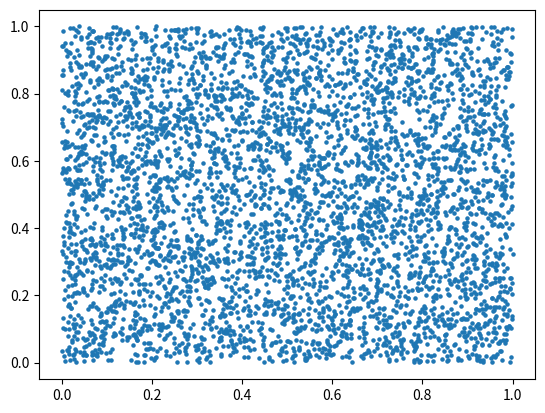

Generate this figure with matplotlib: (Note: this script raises an exception after producing the figure.)
import numpy as np
import matplotlib.pyplot as plt

# Number of points
n_points = 5000

# generate random coordinates for the points
x = np.random.rand(n_points)
y = np.random.rand(n_points)

# plot the points
plt.scatter(x,y,n_points/1000)
plt.savefig('./pictures/random_sampling.png', dpi=500)
plt.show()
